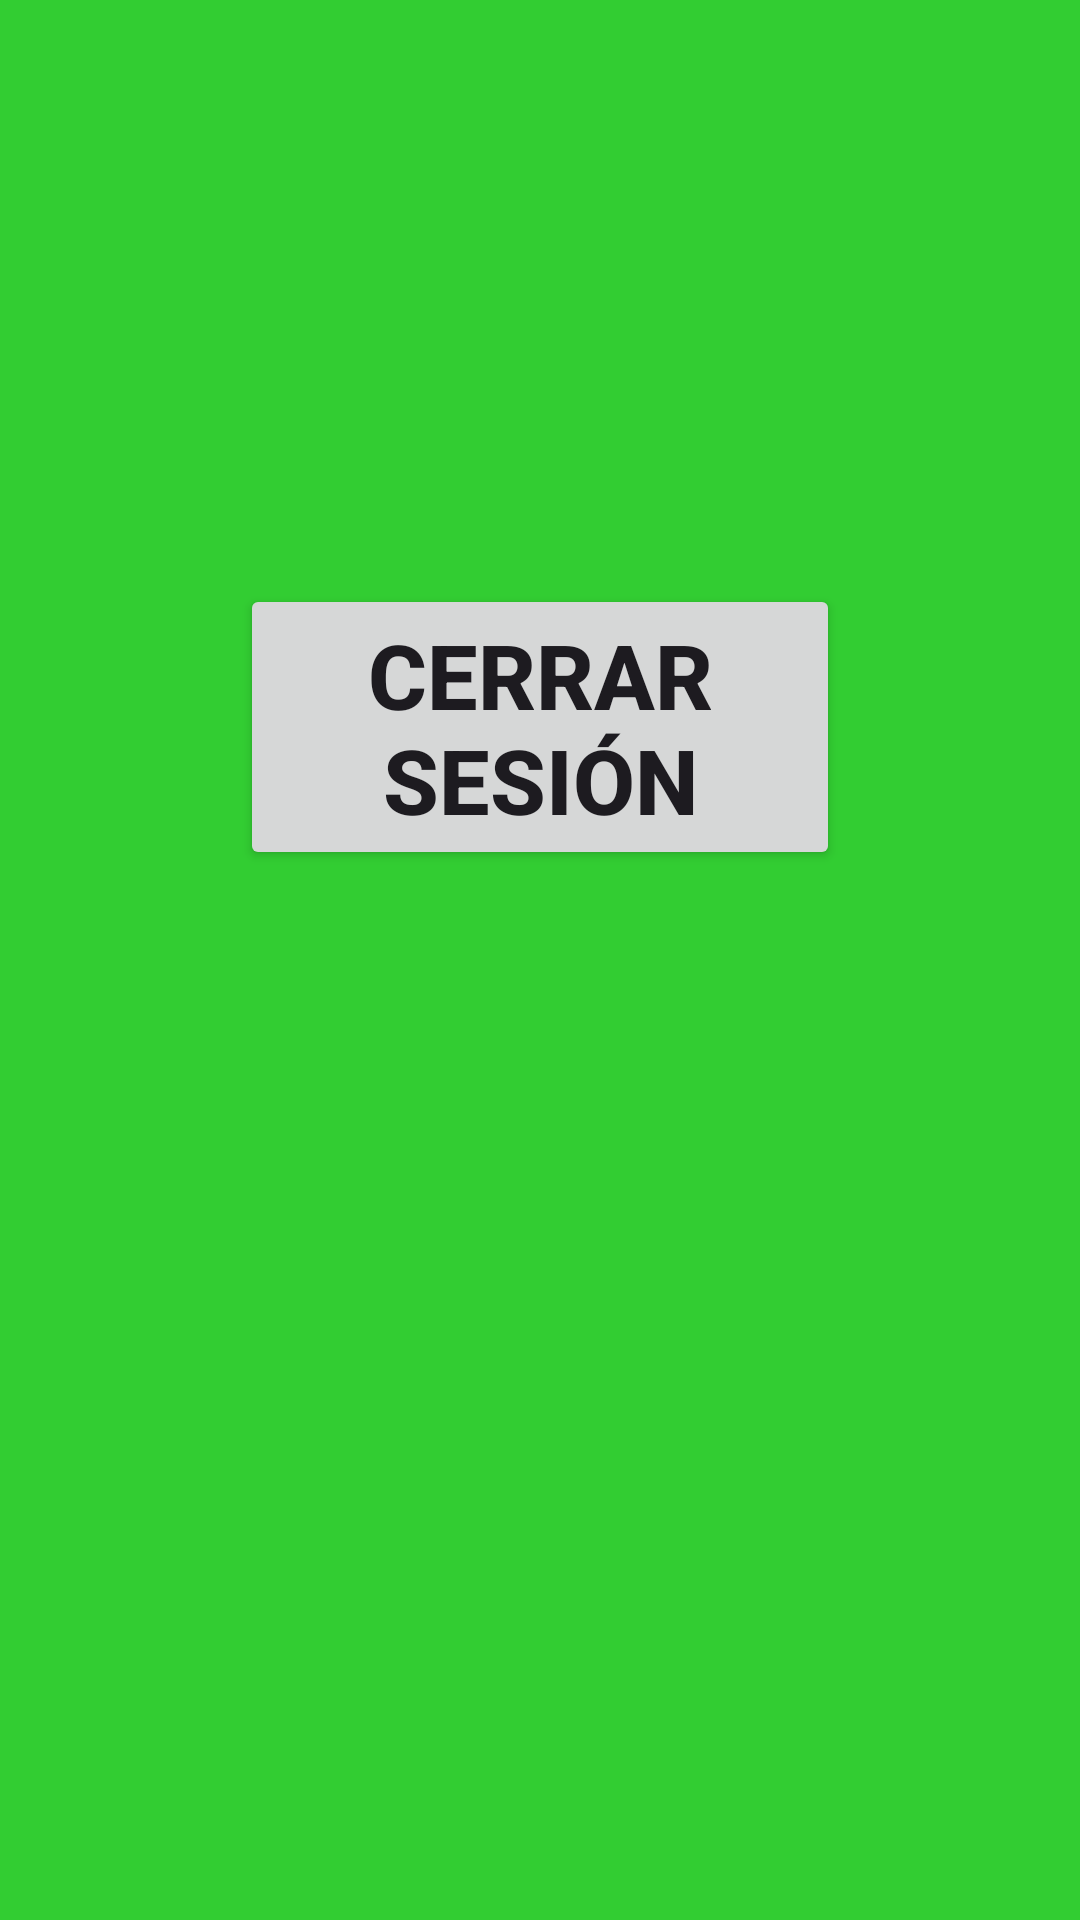

Here is an Android app screen rendered from its layout file. Give the layout XML and the strings, colors and styles it references.
<!-- AndroidManifest.xml: application theme Theme.Toolbarlogin -->
<!-- res/layout/activity_menu.xml -->
<?xml version="1.0" encoding="utf-8"?>
<LinearLayout
    xmlns:android="http://schemas.android.com/apk/res/android"
    xmlns:app="http://schemas.android.com/apk/res-auto"
    xmlns:tools="http://schemas.android.com/tools"
    android:id="@+id/main"
    android:layout_width="match_parent"
    android:layout_height="match_parent"
    android:background="@color/verdelima"
    tools:context=".Menu">
    
    <LinearLayout
        android:layout_width="match_parent"
        android:layout_height="match_parent">
        <RelativeLayout
            android:layout_width="match_parent"
            android:layout_height="match_parent">
            <Button
                android:id="@+id/cerrarsesion"
                android:layout_width="wrap_content"
                android:layout_height="wrap_content"
                android:layout_alignParentBottom="true"
                android:layout_alignParentRight="true"
                android:layout_marginRight="80dp"
                android:layout_marginLeft="80dp"
                android:layout_marginBottom="350dp"
                android:text="Cerrar Sesión"
                android:textSize="30dp"
                android:textStyle="bold">

            </Button>
        </RelativeLayout>
    </LinearLayout>

</LinearLayout>
<!-- res/layout/appbarprueba.xml (included above) -->
<?xml version="1.0" encoding="utf-8"?>
<RelativeLayout xmlns:android="http://schemas.android.com/apk/res/android"
    android:layout_width="match_parent"
    android:layout_height="wrap_content"
    android:background="@color/celeste">
    <RelativeLayout
        android:layout_width="match_parent"
        android:layout_height="wrap_content">
        <ImageButton
            android:id="@+id/retrocederboton"
            android:layout_width="wrap_content"
            android:layout_height="wrap_content"
            android:src="@drawable/baseline_arrow_back_24"
            android:layout_alignParentLeft="true">

        </ImageButton>
        <TextView
            android:layout_width="wrap_content"
            android:layout_height="wrap_content"
            android:layout_centerInParent="true"
            android:text="APPBAR"
            android:textSize="20dp"
            android:textStyle="bold"
            android:textColor="@color/white">

        </TextView>
        <ImageButton
            android:id="@+id/menuboton"
            android:layout_width="wrap_content"
            android:layout_height="wrap_content"
            android:src="@drawable/baseline_menu_24"
            android:layout_alignParentRight="true">

        </ImageButton>

        <ImageButton
            android:id="@+id/logoutboton"
            android:layout_width="wrap_content"
            android:layout_height="wrap_content"
            android:layout_alignParentRight="true"
            android:layout_marginRight="49dp"
            android:src="@drawable/baseline_logout_24">

        </ImageButton>


    </RelativeLayout>


</RelativeLayout>
<!-- resources referenced by this layout -->
<resources>
  <color name="celeste">#00aae4</color>
  <color name="verdelima">#32cd32</color>
  <color name="white">#FFFFFFFF</color>
  <style name="Theme.Toolbarlogin" parent="Base.Theme.Toolbarlogin" />
  <style name="Base.Theme.Toolbarlogin" parent="Theme.Material3.DayNight.NoActionBar">
          
          
      </style>
</resources>
